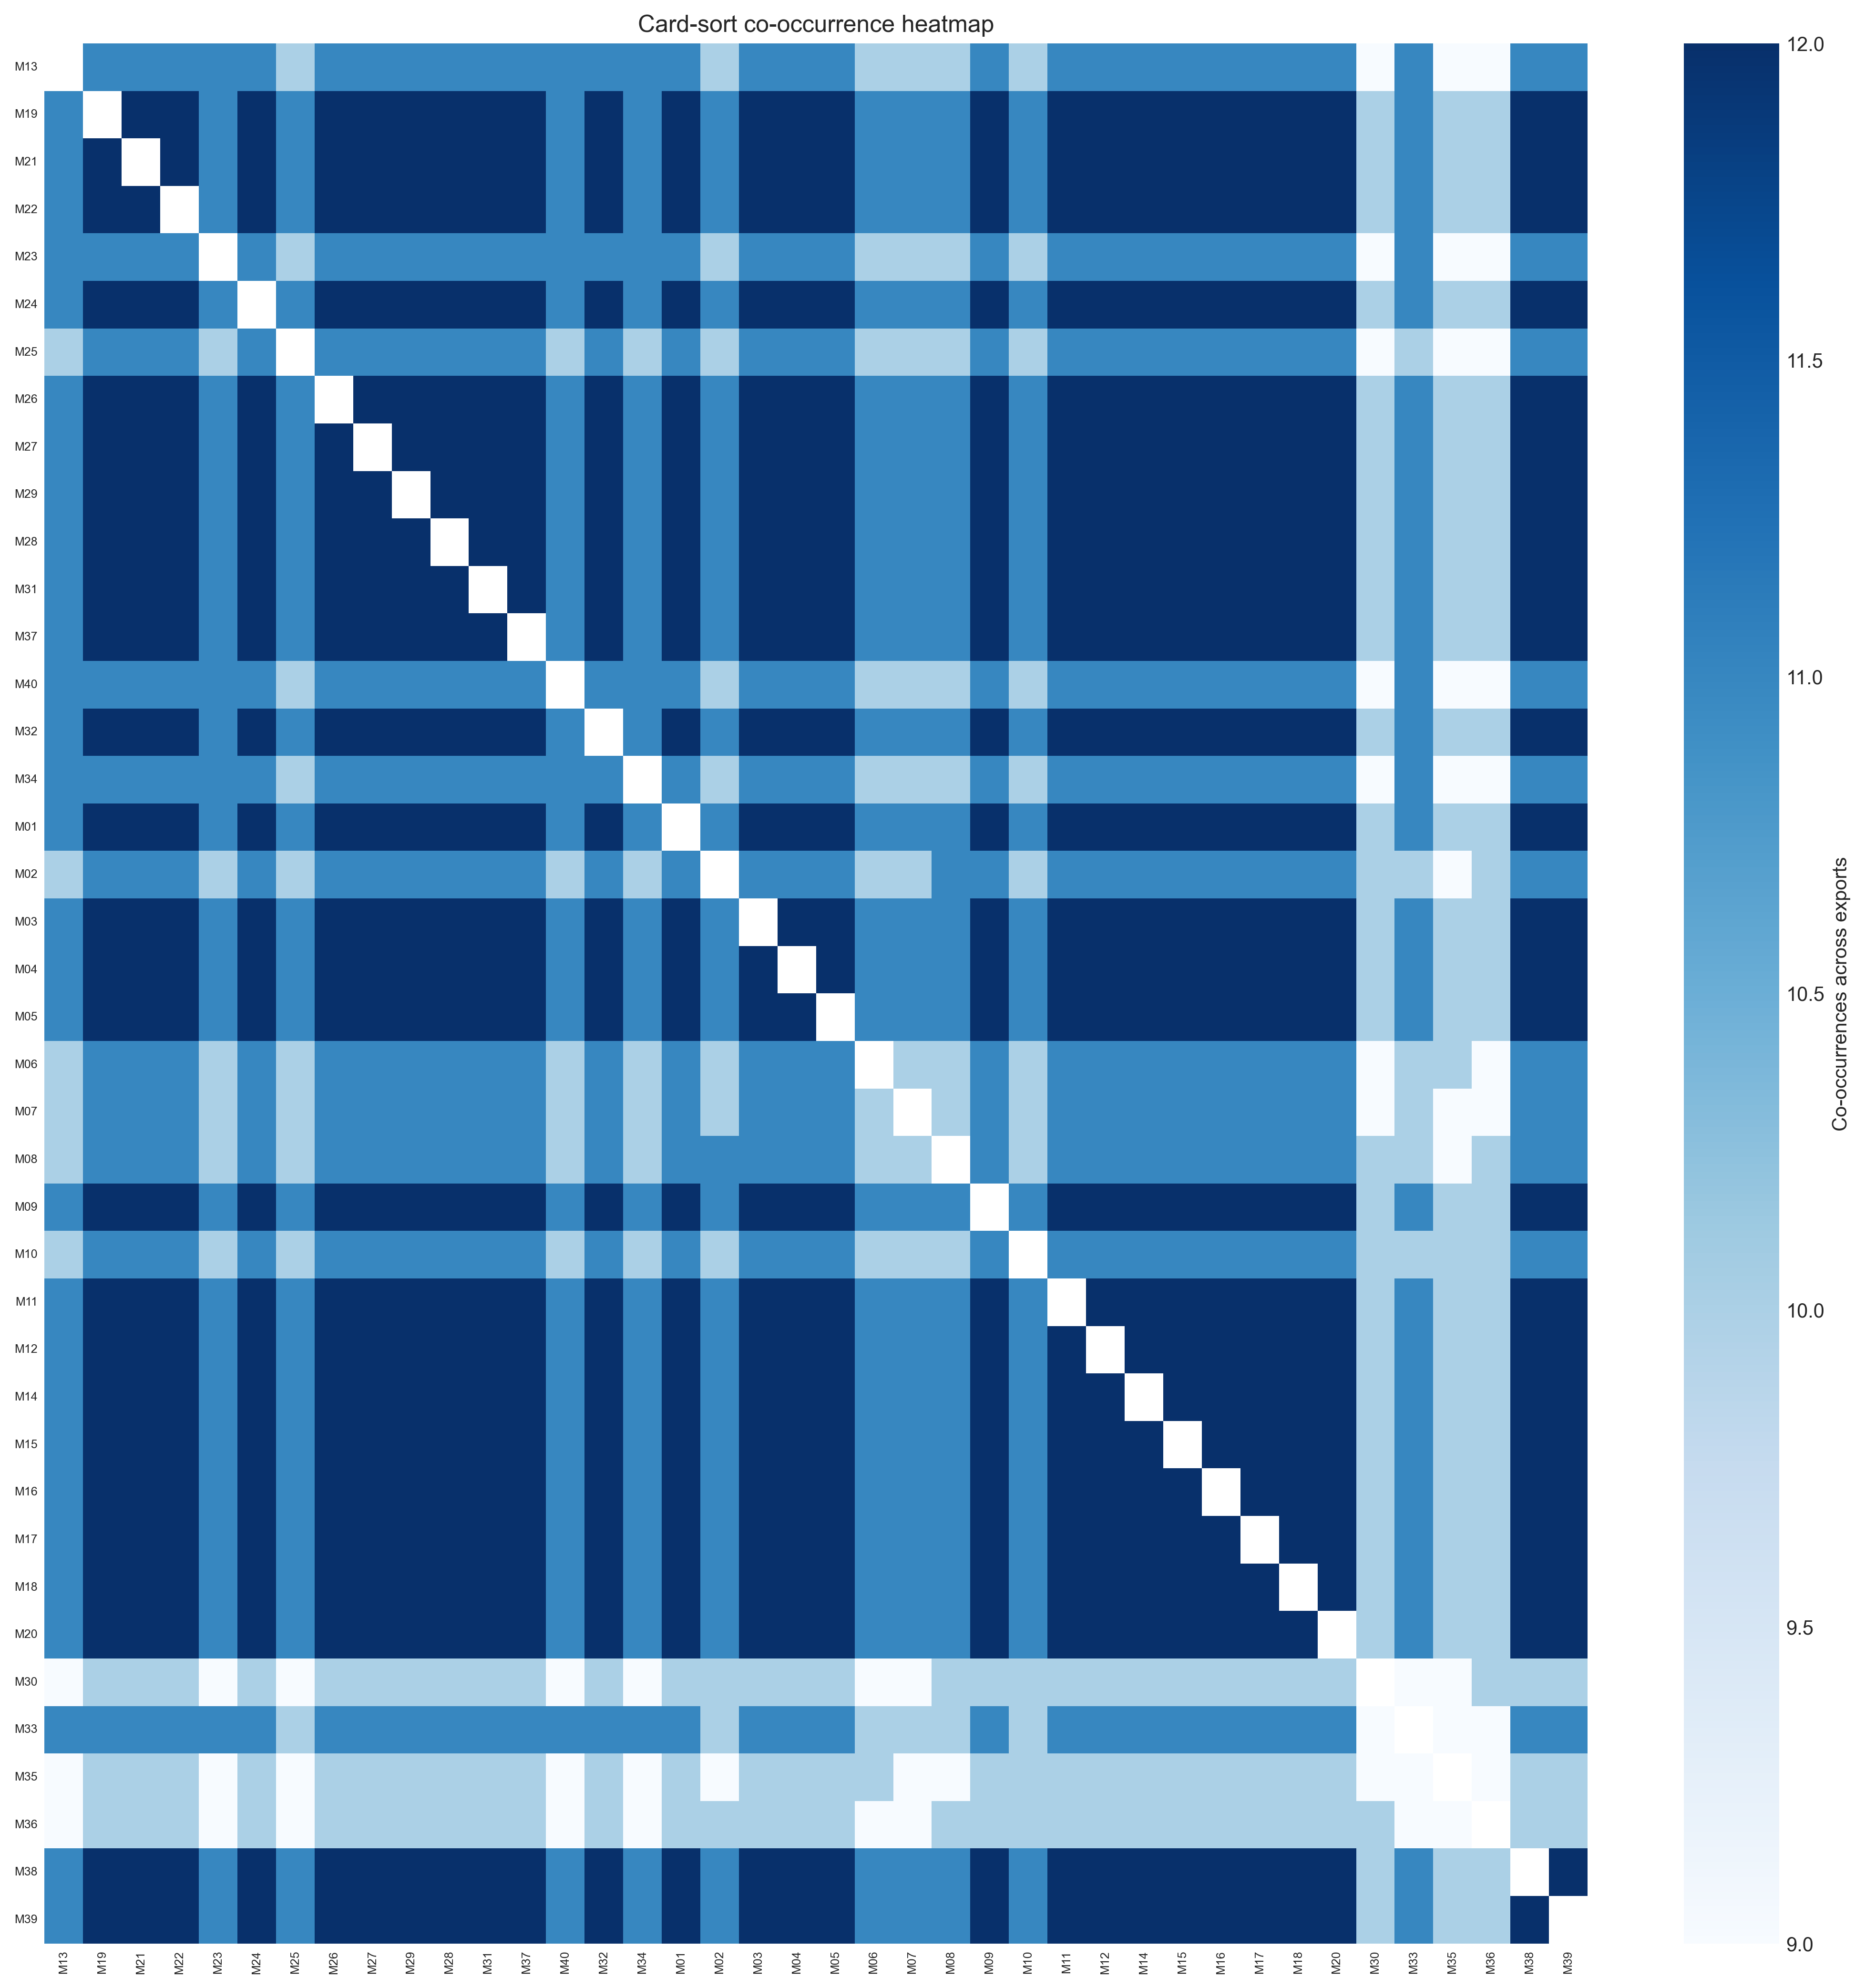

The table this chart was drawn from, first rows:
, M13, M19, M21, M22, M23, M24, M25, M26, M27, M29, M28, M31, M37, M40, M32, M34, M01, M02, M03, M04, M05, M06, M07
M13, 0, 11, 11, 11, 11, 11, 10, 11, 11, 11, 11, 11, 11, 11, 11, 11, 11, 10, 11, 11, 11, 10, 10
M19, 11, 0, 12, 12, 11, 12, 11, 12, 12, 12, 12, 12, 12, 11, 12, 11, 12, 11, 12, 12, 12, 11, 11
M21, 11, 12, 0, 12, 11, 12, 11, 12, 12, 12, 12, 12, 12, 11, 12, 11, 12, 11, 12, 12, 12, 11, 11
M22, 11, 12, 12, 0, 11, 12, 11, 12, 12, 12, 12, 12, 12, 11, 12, 11, 12, 11, 12, 12, 12, 11, 11
M23, 11, 11, 11, 11, 0, 11, 10, 11, 11, 11, 11, 11, 11, 11, 11, 11, 11, 10, 11, 11, 11, 10, 10
M24, 11, 12, 12, 12, 11, 0, 11, 12, 12, 12, 12, 12, 12, 11, 12, 11, 12, 11, 12, 12, 12, 11, 11
M25, 10, 11, 11, 11, 10, 11, 0, 11, 11, 11, 11, 11, 11, 10, 11, 10, 11, 10, 11, 11, 11, 10, 10
M26, 11, 12, 12, 12, 11, 12, 11, 0, 12, 12, 12, 12, 12, 11, 12, 11, 12, 11, 12, 12, 12, 11, 11
M27, 11, 12, 12, 12, 11, 12, 11, 12, 0, 12, 12, 12, 12, 11, 12, 11, 12, 11, 12, 12, 12, 11, 11
M29, 11, 12, 12, 12, 11, 12, 11, 12, 12, 0, 12, 12, 12, 11, 12, 11, 12, 11, 12, 12, 12, 11, 11
M28, 11, 12, 12, 12, 11, 12, 11, 12, 12, 12, 0, 12, 12, 11, 12, 11, 12, 11, 12, 12, 12, 11, 11
M31, 11, 12, 12, 12, 11, 12, 11, 12, 12, 12, 12, 0, 12, 11, 12, 11, 12, 11, 12, 12, 12, 11, 11
M37, 11, 12, 12, 12, 11, 12, 11, 12, 12, 12, 12, 12, 0, 11, 12, 11, 12, 11, 12, 12, 12, 11, 11
M40, 11, 11, 11, 11, 11, 11, 10, 11, 11, 11, 11, 11, 11, 0, 11, 11, 11, 10, 11, 11, 11, 10, 10
M32, 11, 12, 12, 12, 11, 12, 11, 12, 12, 12, 12, 12, 12, 11, 0, 11, 12, 11, 12, 12, 12, 11, 11
M34, 11, 11, 11, 11, 11, 11, 10, 11, 11, 11, 11, 11, 11, 11, 11, 0, 11, 10, 11, 11, 11, 10, 10
M01, 11, 12, 12, 12, 11, 12, 11, 12, 12, 12, 12, 12, 12, 11, 12, 11, 0, 11, 12, 12, 12, 11, 11
M02, 10, 11, 11, 11, 10, 11, 10, 11, 11, 11, 11, 11, 11, 10, 11, 10, 11, 0, 11, 11, 11, 10, 10
M03, 11, 12, 12, 12, 11, 12, 11, 12, 12, 12, 12, 12, 12, 11, 12, 11, 12, 11, 0, 12, 12, 11, 11
M04, 11, 12, 12, 12, 11, 12, 11, 12, 12, 12, 12, 12, 12, 11, 12, 11, 12, 11, 12, 0, 12, 11, 11
M05, 11, 12, 12, 12, 11, 12, 11, 12, 12, 12, 12, 12, 12, 11, 12, 11, 12, 11, 12, 12, 0, 11, 11
M06, 10, 11, 11, 11, 10, 11, 10, 11, 11, 11, 11, 11, 11, 10, 11, 10, 11, 10, 11, 11, 11, 0, 10
M07, 10, 11, 11, 11, 10, 11, 10, 11, 11, 11, 11, 11, 11, 10, 11, 10, 11, 10, 11, 11, 11, 10, 0
M08, 10, 11, 11, 11, 10, 11, 10, 11, 11, 11, 11, 11, 11, 10, 11, 10, 11, 11, 11, 11, 11, 10, 10
M09, 11, 12, 12, 12, 11, 12, 11, 12, 12, 12, 12, 12, 12, 11, 12, 11, 12, 11, 12, 12, 12, 11, 11
M10, 10, 11, 11, 11, 10, 11, 10, 11, 11, 11, 11, 11, 11, 10, 11, 10, 11, 10, 11, 11, 11, 10, 10
M11, 11, 12, 12, 12, 11, 12, 11, 12, 12, 12, 12, 12, 12, 11, 12, 11, 12, 11, 12, 12, 12, 11, 11
M12, 11, 12, 12, 12, 11, 12, 11, 12, 12, 12, 12, 12, 12, 11, 12, 11, 12, 11, 12, 12, 12, 11, 11
M14, 11, 12, 12, 12, 11, 12, 11, 12, 12, 12, 12, 12, 12, 11, 12, 11, 12, 11, 12, 12, 12, 11, 11
M15, 11, 12, 12, 12, 11, 12, 11, 12, 12, 12, 12, 12, 12, 11, 12, 11, 12, 11, 12, 12, 12, 11, 11
M16, 11, 12, 12, 12, 11, 12, 11, 12, 12, 12, 12, 12, 12, 11, 12, 11, 12, 11, 12, 12, 12, 11, 11
M17, 11, 12, 12, 12, 11, 12, 11, 12, 12, 12, 12, 12, 12, 11, 12, 11, 12, 11, 12, 12, 12, 11, 11
M18, 11, 12, 12, 12, 11, 12, 11, 12, 12, 12, 12, 12, 12, 11, 12, 11, 12, 11, 12, 12, 12, 11, 11
M20, 11, 12, 12, 12, 11, 12, 11, 12, 12, 12, 12, 12, 12, 11, 12, 11, 12, 11, 12, 12, 12, 11, 11
M30, 9, 10, 10, 10, 9, 10, 9, 10, 10, 10, 10, 10, 10, 9, 10, 9, 10, 10, 10, 10, 10, 9, 9
M33, 11, 11, 11, 11, 11, 11, 10, 11, 11, 11, 11, 11, 11, 11, 11, 11, 11, 10, 11, 11, 11, 10, 10
M35, 9, 10, 10, 10, 9, 10, 9, 10, 10, 10, 10, 10, 10, 9, 10, 9, 10, 9, 10, 10, 10, 10, 9
M36, 9, 10, 10, 10, 9, 10, 9, 10, 10, 10, 10, 10, 10, 9, 10, 9, 10, 10, 10, 10, 10, 9, 9
M38, 11, 12, 12, 12, 11, 12, 11, 12, 12, 12, 12, 12, 12, 11, 12, 11, 12, 11, 12, 12, 12, 11, 11
M39, 11, 12, 12, 12, 11, 12, 11, 12, 12, 12, 12, 12, 12, 11, 12, 11, 12, 11, 12, 12, 12, 11, 11
